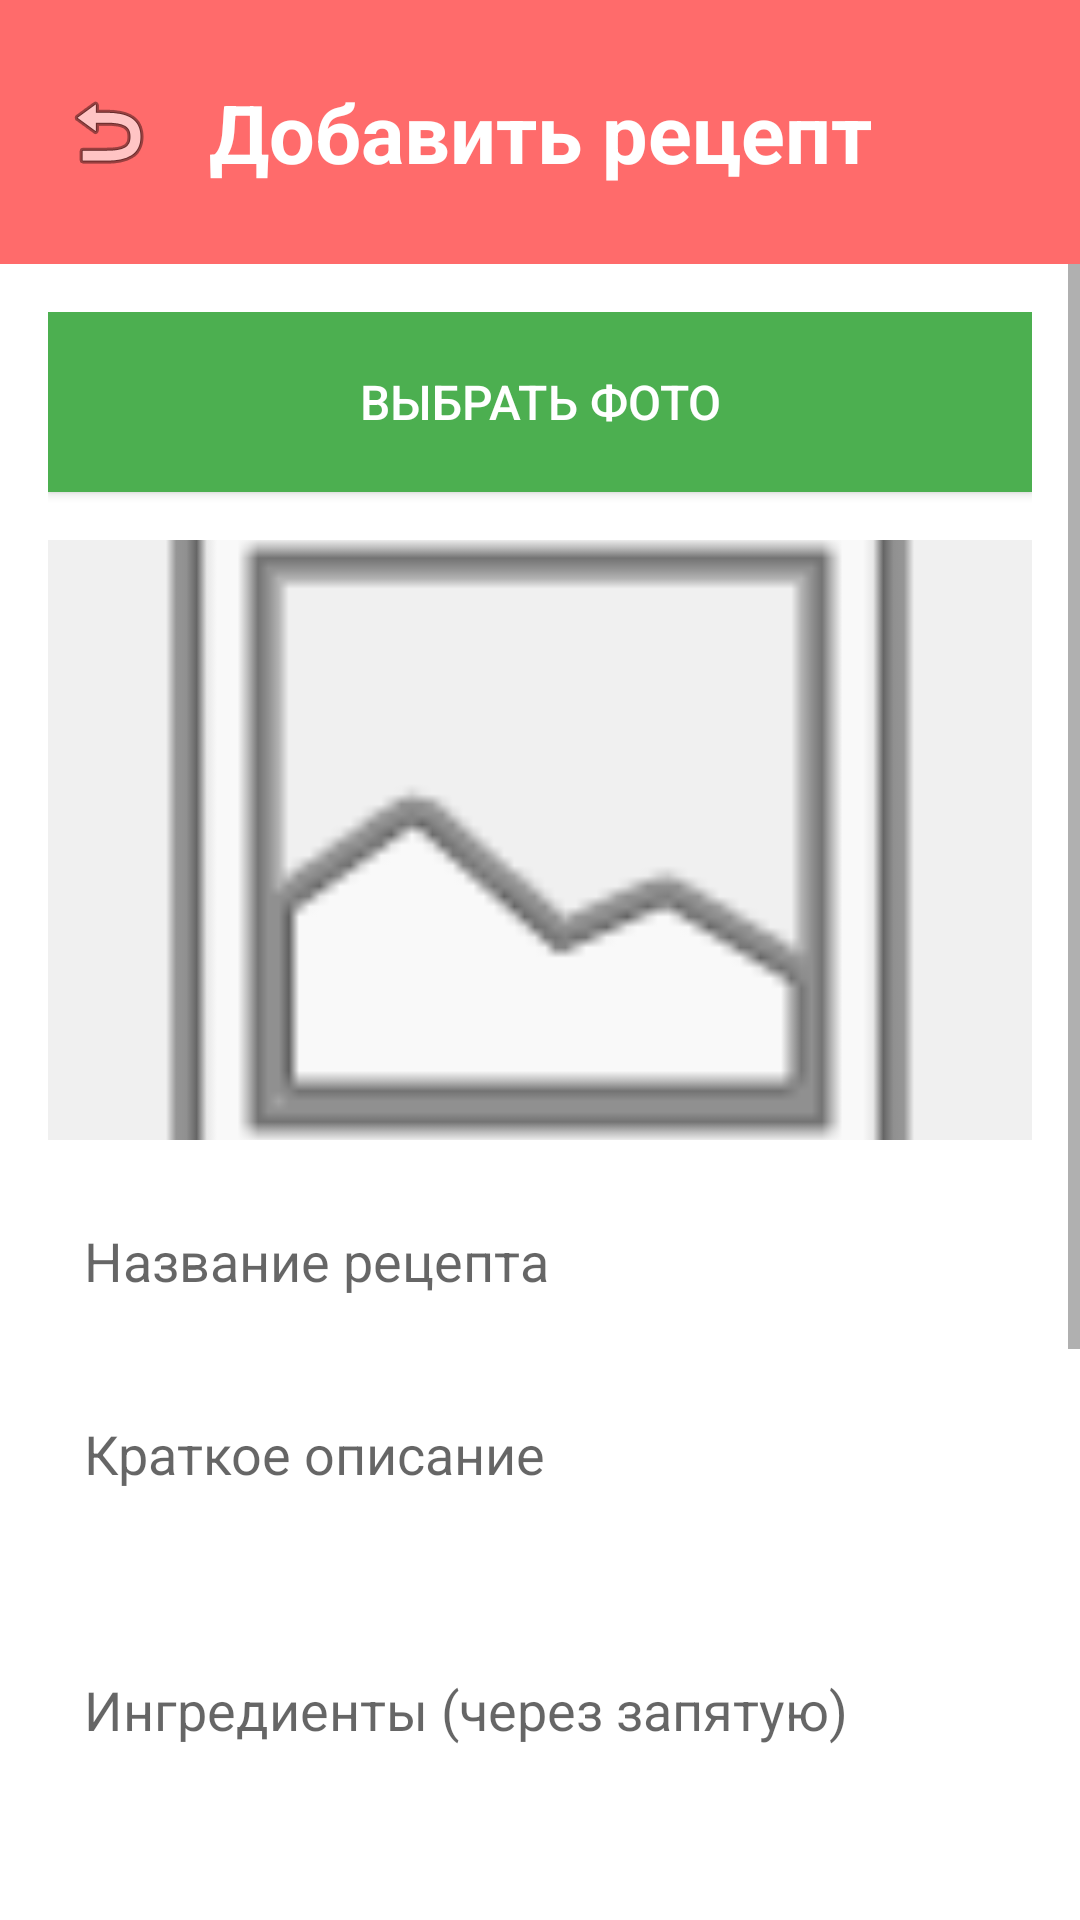

The Android layout XML behind this screen, and the referenced resources:
<!-- AndroidManifest.xml: application theme Theme.Tasty_Guide_test -->
<!-- res/layout/activity_add_recipe.xml -->
<?xml version="1.0" encoding="utf-8"?>
<androidx.constraintlayout.widget.ConstraintLayout xmlns:android="http://schemas.android.com/apk/res/android"
    xmlns:app="http://schemas.android.com/apk/res-auto"
    xmlns:tools="http://schemas.android.com/tools"
    android:layout_width="match_parent"
    android:layout_height="match_parent"
    android:background="#FFFFFF"
    android:padding="0dp">

    <LinearLayout
        android:id="@+id/topBar"
        android:layout_width="match_parent"
        android:layout_height="88dp"
        android:background="#FF6B6B"
        android:gravity="center_vertical"
        android:orientation="horizontal"
        android:paddingStart="16dp"
        android:paddingEnd="16dp"
        app:layout_constraintEnd_toEndOf="parent"
        app:layout_constraintHorizontal_bias="0.523"
        app:layout_constraintStart_toStartOf="parent"
        app:layout_constraintTop_toTopOf="parent">

        <ImageButton
            android:id="@+id/btnBack"
            android:layout_width="40dp"
            android:layout_height="40dp"
            android:background="?attr/selectableItemBackgroundBorderless"
            android:contentDescription="Назад"
            android:src="@android:drawable/ic_menu_revert"
            android:textColor="#FFFFFF" />

        <TextView
            android:layout_width="0dp"
            android:layout_height="wrap_content"
            android:layout_weight="1"
            android:gravity="center"
            android:text="Добавить рецепт"
            android:textColor="#FFFFFF"
            android:textSize="27sp"
            android:textStyle="bold" />

        <View
            android:layout_width="40dp"
            android:layout_height="40dp" />
    </LinearLayout>

    <ScrollView
        android:layout_width="0dp"
        android:layout_height="0dp"
        app:layout_constraintBottom_toBottomOf="parent"
        app:layout_constraintEnd_toEndOf="parent"
        app:layout_constraintStart_toStartOf="parent"
        app:layout_constraintTop_toBottomOf="@+id/topBar">

        <LinearLayout
            android:layout_width="match_parent"
            android:layout_height="wrap_content"
            android:orientation="vertical"
            android:padding="16dp">

            <Button
                android:id="@+id/btnSelectImage"
                android:layout_width="match_parent"
                android:layout_height="60dp"
                android:text="Выбрать фото"
                android:background="#4CAF50"
                android:textColor="#FFFFFF"
                android:textSize="16sp"
                android:layout_marginBottom="16dp"/>

            <ImageView
                android:id="@+id/imagePreview"
                android:layout_width="match_parent"
                android:layout_height="200dp"
                android:scaleType="centerCrop"
                android:background="#F0F0F0"
                android:src="@android:drawable/ic_menu_gallery"
                android:layout_marginBottom="16dp"/>

            <EditText
                android:id="@+id/editTitle"
                android:layout_width="match_parent"
                android:layout_height="wrap_content"
                android:background="@drawable/custom_input"
                android:hint="Название рецепта"
                android:padding="12dp"
                android:layout_marginBottom="16dp"
                android:inputType="textMultiLine"
                android:imeOptions="actionNext" />

            <EditText
                android:id="@+id/editDescription"
                android:layout_width="match_parent"
                android:layout_height="wrap_content"
                android:background="@drawable/custom_input"
                android:hint="Краткое описание"
                android:padding="12dp"
                android:layout_marginBottom="16dp"
                android:inputType="textMultiLine"
                android:imeOptions="actionNext" />

            <EditText
                android:id="@+id/editIngredients"
                android:layout_width="match_parent"
                android:layout_height="wrap_content"
                android:background="@drawable/custom_input"
                android:hint="Ингредиенты (через запятую)"
                android:padding="12dp"
                android:layout_marginBottom="16dp"
                android:minLines="3"
                android:inputType="textMultiLine"
                android:imeOptions="actionNext" />

            <EditText
                android:id="@+id/editInstructions"
                android:layout_width="match_parent"
                android:layout_height="wrap_content"
                android:background="@drawable/custom_input"
                android:hint="Приготовление (пошагово)"
                android:padding="12dp"
                android:layout_marginBottom="16dp"
                android:minLines="5"
                android:inputType="textMultiLine"
                android:imeOptions="actionDone" />

            <CheckBox
                android:id="@+id/checkAnonymous"
                android:layout_width="match_parent"
                android:layout_height="wrap_content"
                android:text="Добавить анонимно (без указания автора)"
                android:textSize="14sp"
                android:layout_marginBottom="24dp"
                android:padding="8dp"/>

            <Button
                android:id="@+id/btnSave"
                android:layout_width="match_parent"
                android:layout_height="60dp"
                android:background="#FF6B6B"
                android:text="Сохранить рецепт"
                android:textColor="#FFFFFF"
                android:textSize="18sp" />

        </LinearLayout>
    </ScrollView>

</androidx.constraintlayout.widget.ConstraintLayout>
<!-- resources referenced by this layout -->
<resources>
  <style name="Theme.Tasty_Guide_test" parent="Theme.MaterialComponents.Light.NoActionBar">
          <item name="colorPrimary">@color/coral_pink</item>
          <item name="colorPrimaryVariant">@color/coral_pink</item>
          <item name="colorOnPrimary">@color/white</item>
          <item name="colorSecondary">@color/coral_pink</item>
          <item name="colorSecondaryVariant">@color/coral_pink</item>
          <item name="colorOnSecondary">@color/black</item>
          <item name="android:statusBarColor">@color/coral_pink</item>
      </style>
  <color name="coral_pink">#FF6B6B</color>
  <color name="white">#FFFFFFFF</color>
  <color name="black">#FF000000</color>
</resources>
